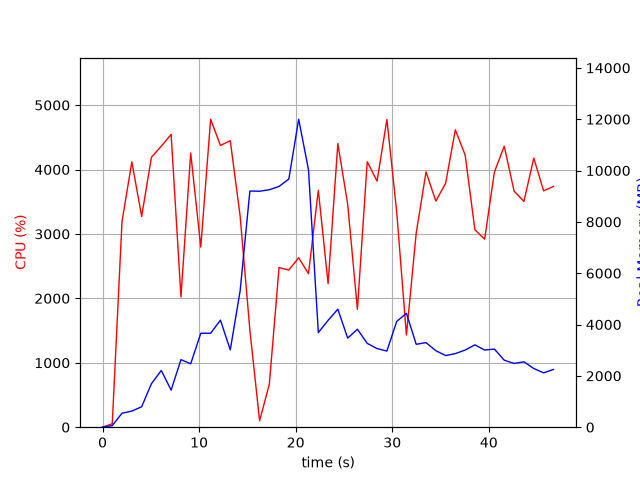

The file beside this chart, header and first rows:
elapsed_time, nproc, cpu, mem_real, mem_virtual
4.482269287109375e-05, 1, 0.0, 8.074, 3185
1.006, 1, 53.7, 60.79, 671.1
2.015, 1, 3191, 544, 4978
3.034, 1, 4118, 627.7, 4994
4.05, 1, 3272, 796.9, 5578
5.064, 1, 4191, 1695, 6858
6.083, 1, 4362, 2211, 8402
7.101, 1, 4545, 1445, 8402
8.121, 1, 2023, 2633, 10778
9.129, 1, 4256, 2470, 10826
10.17, 1, 2796, 3660, 11041
11.19, 1, 4781, 3660, 11041
12.21, 1, 4374, 4170, 11041
13.23, 1, 4447, 3012, 11041
14.25, 1, 3278, 5314, 14303
15.26, 1, 1506, 9202, 19423
16.26, 1, 99.3, 9194, 19423
17.27, 1, 669.8, 9252, 19423
18.28, 1, 2477, 9381, 19533
19.29, 1, 2439, 9669, 19649
20.31, 1, 2630, 12000, 25800
21.33, 1, 2383, 10031, 26138
22.35, 1, 3679, 3687, 26153
23.36, 1, 2228, 4163, 26153
24.37, 1, 4403, 4598, 26153
25.39, 1, 3463, 3471, 26153
26.39, 1, 1829, 3817, 26153
27.41, 1, 4121, 3265, 26153
28.43, 1, 3820, 3063, 26225
29.45, 1, 4778, 2967, 26225
30.46, 1, 3343, 4120, 26225
31.47, 1, 1430, 4437, 26225
32.48, 1, 3012, 3230, 26225
33.5, 1, 3964, 3295, 26241
34.51, 1, 3510, 2981, 26241
35.53, 1, 3786, 2790, 26241
36.53, 1, 4616, 2867, 26241
37.55, 1, 4224, 3006, 26241
38.56, 1, 3064, 3208, 26249
39.57, 1, 2919, 3006, 26249
40.58, 1, 3960, 3044, 26259
41.6, 1, 4362, 2611, 26259
42.62, 1, 3664, 2484, 26259
43.64, 1, 3504, 2547, 26277
44.66, 1, 4178, 2287, 26277
45.68, 1, 3669, 2119, 26277
46.69, 1, 3737, 2249, 26277
